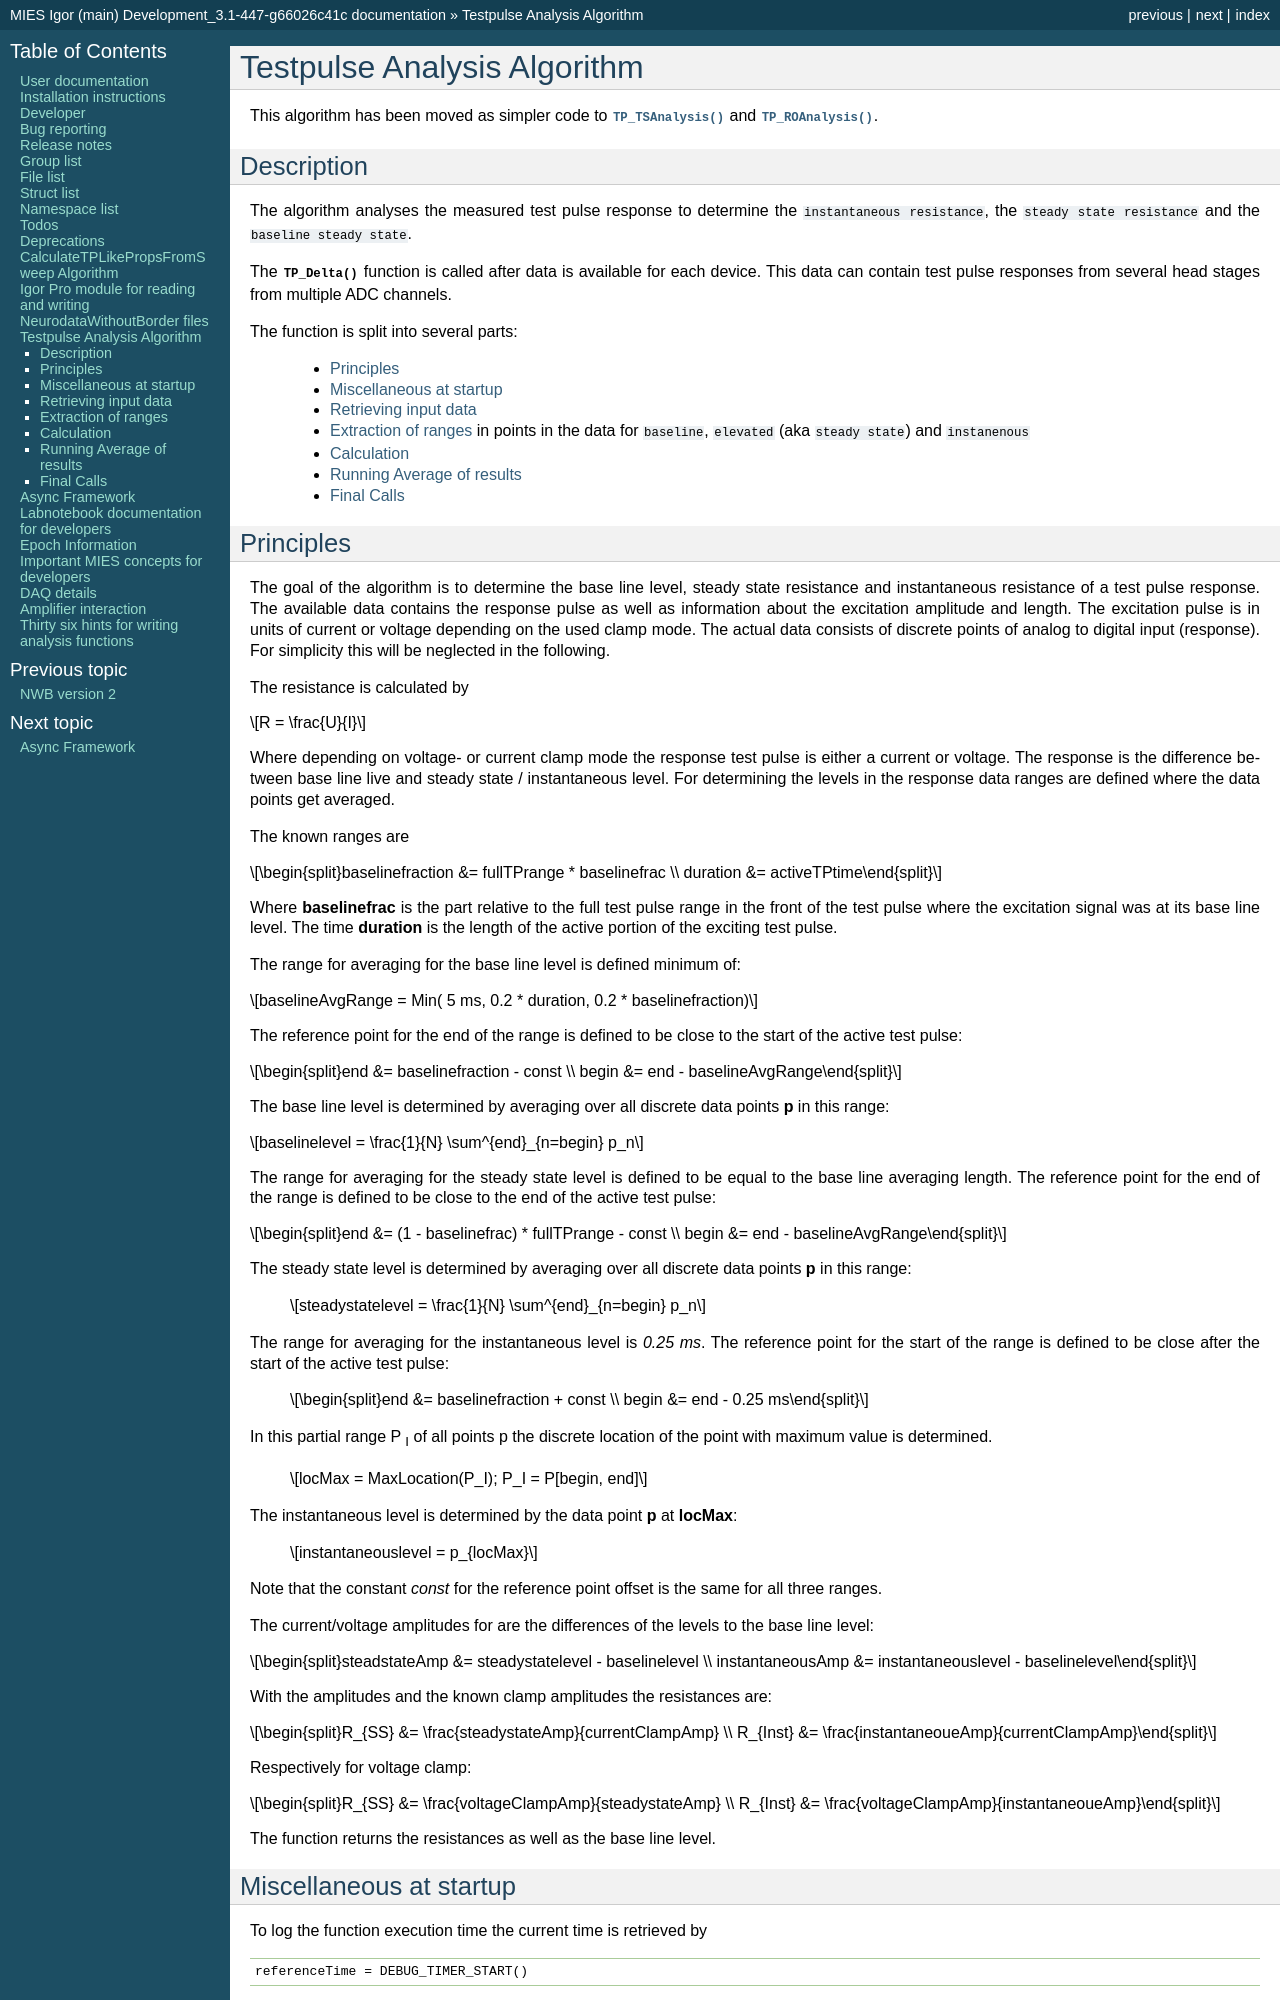

repository: AllenInstitute/MIES · page: TPAnalysis_algorithm.html · generator: sphinx

 .. _TP_delta_doc:

Testpulse Analysis Algorithm
----------------------------

This algorithm has been moved as simpler code to :cpp:func:`TP_TSAnalysis` and :cpp:func:`TP_ROAnalysis`.

Description
===========

The algorithm analyses the measured test pulse response to determine the ``instantaneous resistance``,
the ``steady state resistance`` and the ``baseline steady state``.

The :cpp:func:`TP_Delta` function is called after data is available for each device.
This data can contain test pulse responses from several head stages from multiple ADC channels.

The function is split into several parts:

 - `Principles`_
 - `Miscellaneous at startup`_
 - `Retrieving input data`_
 - `Extraction of ranges`_ in points in the data for ``baseline``, ``elevated`` (aka ``steady state``) and ``instanenous``
 - `Calculation`_
 - `Running Average of results`_
 - `Final Calls`_

Principles
==========

The goal of the algorithm is to determine the base line level,
steady state resistance and instantaneous resistance of a test pulse response.
The available data contains the response pulse as
well as information about the excitation amplitude and length.
The excitation pulse is in units of current or voltage depending on the used
clamp mode. The actual data consists of discrete points of analog to digital
input (response).
For simplicity this will be neglected in the following.

The resistance is calculated by

.. math::
   R = \frac{U}{I}

Where depending on voltage- or current clamp mode the response test pulse is either
a current or voltage. The response is the difference between base line live and
steady state / instantaneous level. For determining the levels in the response data
ranges are defined where the data points get averaged.

The known ranges are

.. math::
   baselinefraction &= fullTPrange * baselinefrac \\
   duration &= activeTPtime

Where **baselinefrac** is the part relative to the full test pulse range in the
front of the test pulse where the excitation signal was at its base line level.
The time **duration** is the length of the active portion of the exciting test pulse.

The range for averaging for the base line level is defined minimum of:

.. math::
   baselineAvgRange = Min( 5 ms, 0.2 * duration, 0.2 * baselinefraction)

The reference point for the end of the range is defined to be close to the start
of the active test pulse:

.. math::
   end &= baselinefraction - const \\
   begin &= end - baselineAvgRange

The base line level is determined by averaging over all discrete data points
**p** in this range:

.. math::
   baselinelevel = \frac{1}{N} \sum^{end}_{n=begin} p_n

The range for averaging for the steady state level is defined to be equal to the
base line averaging length. The reference point for the end of the range is
defined to be close to the end of the active test pulse:

.. math::
   end &= (1 - baselinefrac) * fullTPrange - const \\
   begin &= end - baselineAvgRange

The steady state level is determined by averaging over all discrete data points
**p** in this range:

   .. math::
      steadystatelevel = \frac{1}{N} \sum^{end}_{n=begin} p_n

The range for averaging for the instantaneous level is *0.25 ms*. The reference
point for the start of the range is defined to be close after the start of the
active test pulse:

   .. math::
      end &= baselinefraction + const \\
      begin &= end - 0.25 ms

In this partial range P :sub:`I` of all points p the discrete location of the
point with maximum value is determined.

   .. math::
      locMax = MaxLocation(P_I); P_I = P[begin, end]

The instantaneous level is determined by the data point **p** at
**locMax**:

   .. math::
      instantaneouslevel = p_{locMax}

Note that the constant *const* for the reference point offset is the same for
all three ranges.

The current/voltage amplitudes for are the differences of the levels to the base
line level:

.. math::
   steadstateAmp &= steadystatelevel - baselinelevel \\
   instantaneousAmp &= instantaneouslevel - baselinelevel

With the amplitudes and the known clamp amplitudes the resistances are:

.. math::
   R_{SS} &= \frac{steadystateAmp}{currentClampAmp} \\
   R_{Inst} &= \frac{instantaneoueAmp}{currentClampAmp}

Respectively for voltage clamp:

.. math::
   R_{SS} &= \frac{voltageClampAmp}{steadystateAmp} \\
   R_{Inst} &= \frac{voltageClampAmp}{instantaneoueAmp}

The function returns the resistances as well as the base line level.
